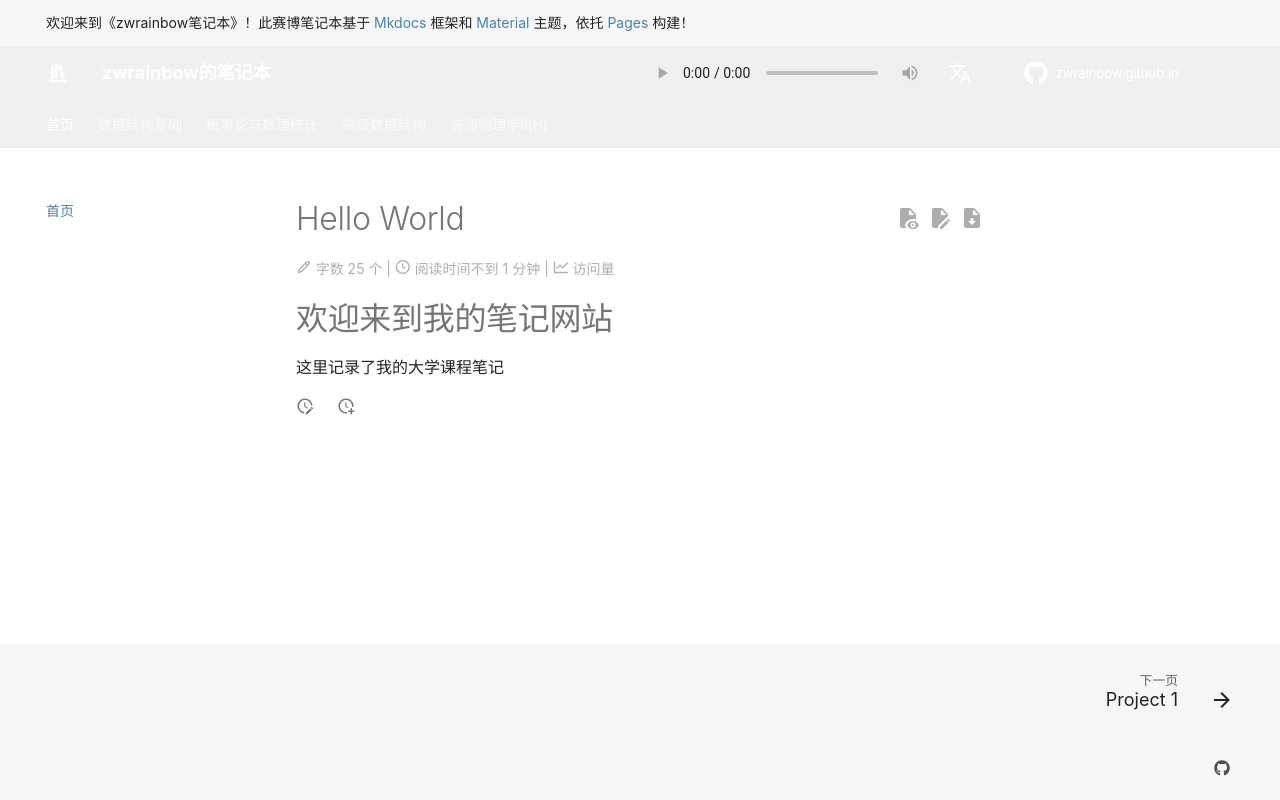

repository: zwrainbow/zwrainbow.github.io · page: index.html · generator: mkdocs

# Hello World

# 欢迎来到我的笔记网站

这里记录了我的大学课程笔记
